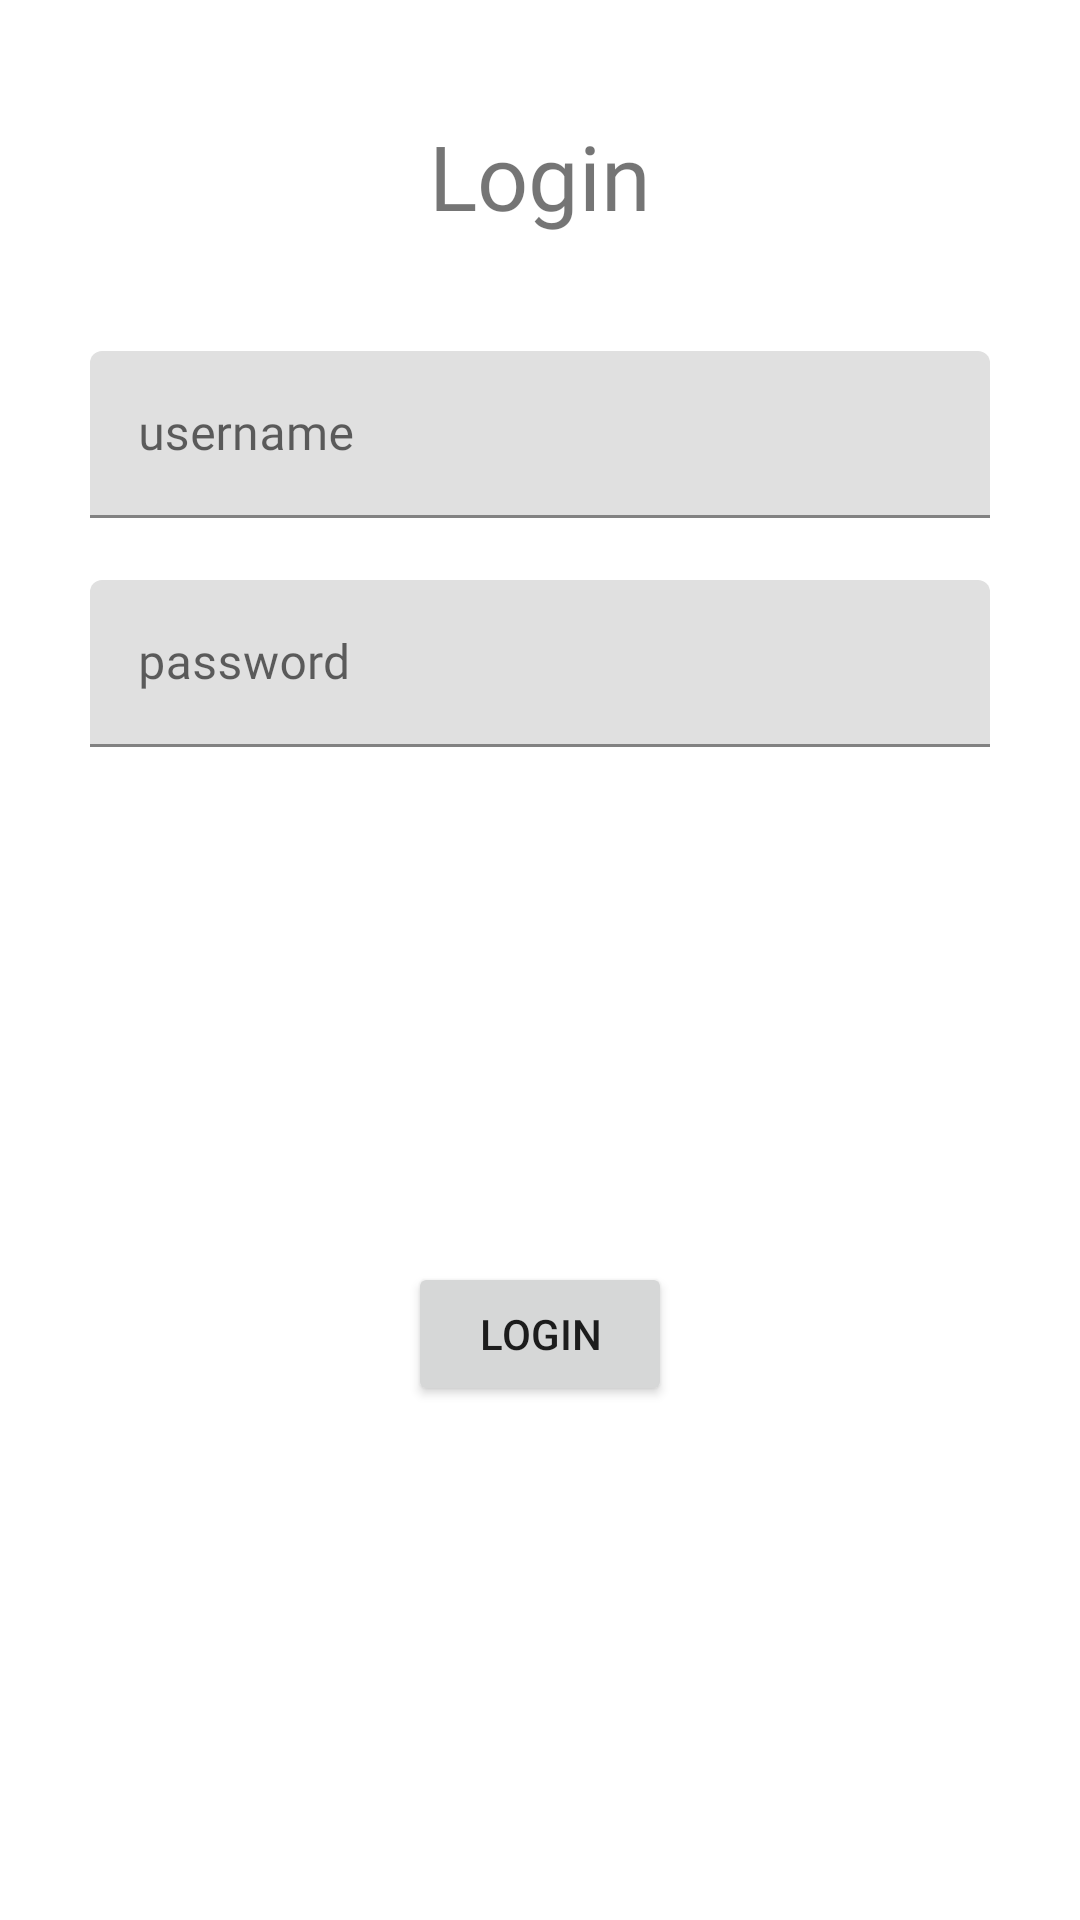

Reconstruct the res/layout file that produces this screen, plus the resources it refers to.
<!-- AndroidManifest.xml: application theme Theme.Remekv2 -->
<!-- res/layout/activity_bejelentkezes.xml -->
<?xml version="1.0" encoding="utf-8"?>
<androidx.constraintlayout.widget.ConstraintLayout xmlns:android="http://schemas.android.com/apk/res/android"
    xmlns:app="http://schemas.android.com/apk/res-auto"
    xmlns:tools="http://schemas.android.com/tools"
    android:layout_width="match_parent"
    android:layout_height="match_parent"
    tools:context=".bejelentkezes">

    <TextView
        android:id="@+id/textView"
        android:layout_width="match_parent"
        android:layout_height="wrap_content"
        android:fontFamily="@font/poppinsbold"
        android:gravity="center"
        android:text="@string/login"
        android:textSize="30sp"
        app:layout_constraintBottom_toTopOf="@+id/textinputUsername"
        app:layout_constraintEnd_toEndOf="parent"
        app:layout_constraintHorizontal_bias="0.0"
        app:layout_constraintStart_toStartOf="parent"
        app:layout_constraintTop_toTopOf="parent" />

    <com.google.android.material.textfield.TextInputLayout
        android:id="@+id/textinputUsername"
        android:layout_width="match_parent"
        android:layout_height="wrap_content"
        android:hint="@string/username"
        android:layout_marginLeft="30dp"
        android:layout_marginRight="30dp"
        app:layout_constraintBottom_toBottomOf="parent"
        app:layout_constraintTop_toTopOf="parent"
        app:layout_constraintVertical_bias="0.20">

        <com.google.android.material.textfield.TextInputEditText
            android:layout_width="match_parent"
            android:layout_height="wrap_content"
            android:fontFamily="@font/poppinsmedium"
            tools:ignore="SpeakableTextPresentCheck,TextContrastCheck" />
    </com.google.android.material.textfield.TextInputLayout>

    <com.google.android.material.textfield.TextInputLayout
        android:id="@+id/textinputPassword"
        android:layout_width="match_parent"
        android:layout_height="wrap_content"
        android:hint="@string/password"
        android:layout_marginLeft="30dp"
        android:layout_marginRight="30dp"
        app:layout_constraintBottom_toBottomOf="parent"
        app:layout_constraintTop_toBottomOf="@+id/textinputUsername"
        app:layout_constraintVertical_bias="0.05">

        <com.google.android.material.textfield.TextInputEditText
            android:layout_width="match_parent"
            android:layout_height="wrap_content"
            android:fontFamily="@font/poppinsmedium"
            android:inputType="textPassword"
            tools:ignore="SpeakableTextPresentCheck,TextContrastCheck" />
    </com.google.android.material.textfield.TextInputLayout>

    <Button
        android:id="@+id/LoginBtn"
        android:layout_width="wrap_content"
        android:layout_height="wrap_content"
        android:text="@string/loginbtn"
        app:layout_constraintBottom_toBottomOf="parent"
        app:layout_constraintEnd_toEndOf="parent"
        app:layout_constraintStart_toStartOf="parent"
        app:layout_constraintTop_toBottomOf="@+id/textinputPassword"
        tools:ignore="DuplicateSpeakableTextCheck" />



</androidx.constraintlayout.widget.ConstraintLayout>
<!-- resources referenced by this layout -->
<resources>
  <string name="login">Login</string>
  <string name="loginbtn">Login</string>
  <string name="password">password</string>
  <string name="username">username</string>
  <style name="Theme.Remekv2" parent="Theme.MaterialComponents.DayNight.DarkActionBar">
          
          <item name="colorPrimary">@color/purple_500</item>
          <item name="colorPrimaryVariant">@color/purple_700</item>
          <item name="colorOnPrimary">@color/white</item>
          
          <item name="colorSecondary">@color/teal_200</item>
          <item name="colorSecondaryVariant">@color/teal_700</item>
          <item name="colorOnSecondary">@color/black</item>
          
          <item name="android:statusBarColor" tools:targetApi="l">?attr/colorPrimaryVariant</item>
          
      </style>
  <!-- not gathered from this repository: default colours our renderer supplied (Android Studio template values) -->
  <color name="purple_500">#FF6200EE</color>
  <color name="purple_700">#FF3700B3</color>
  <color name="teal_200">#FF03DAC5</color>
  <color name="teal_700">#FF018786</color>
  <color name="black">#FF000000</color>
  <color name="white">#FFFFFFFF</color>
</resources>
